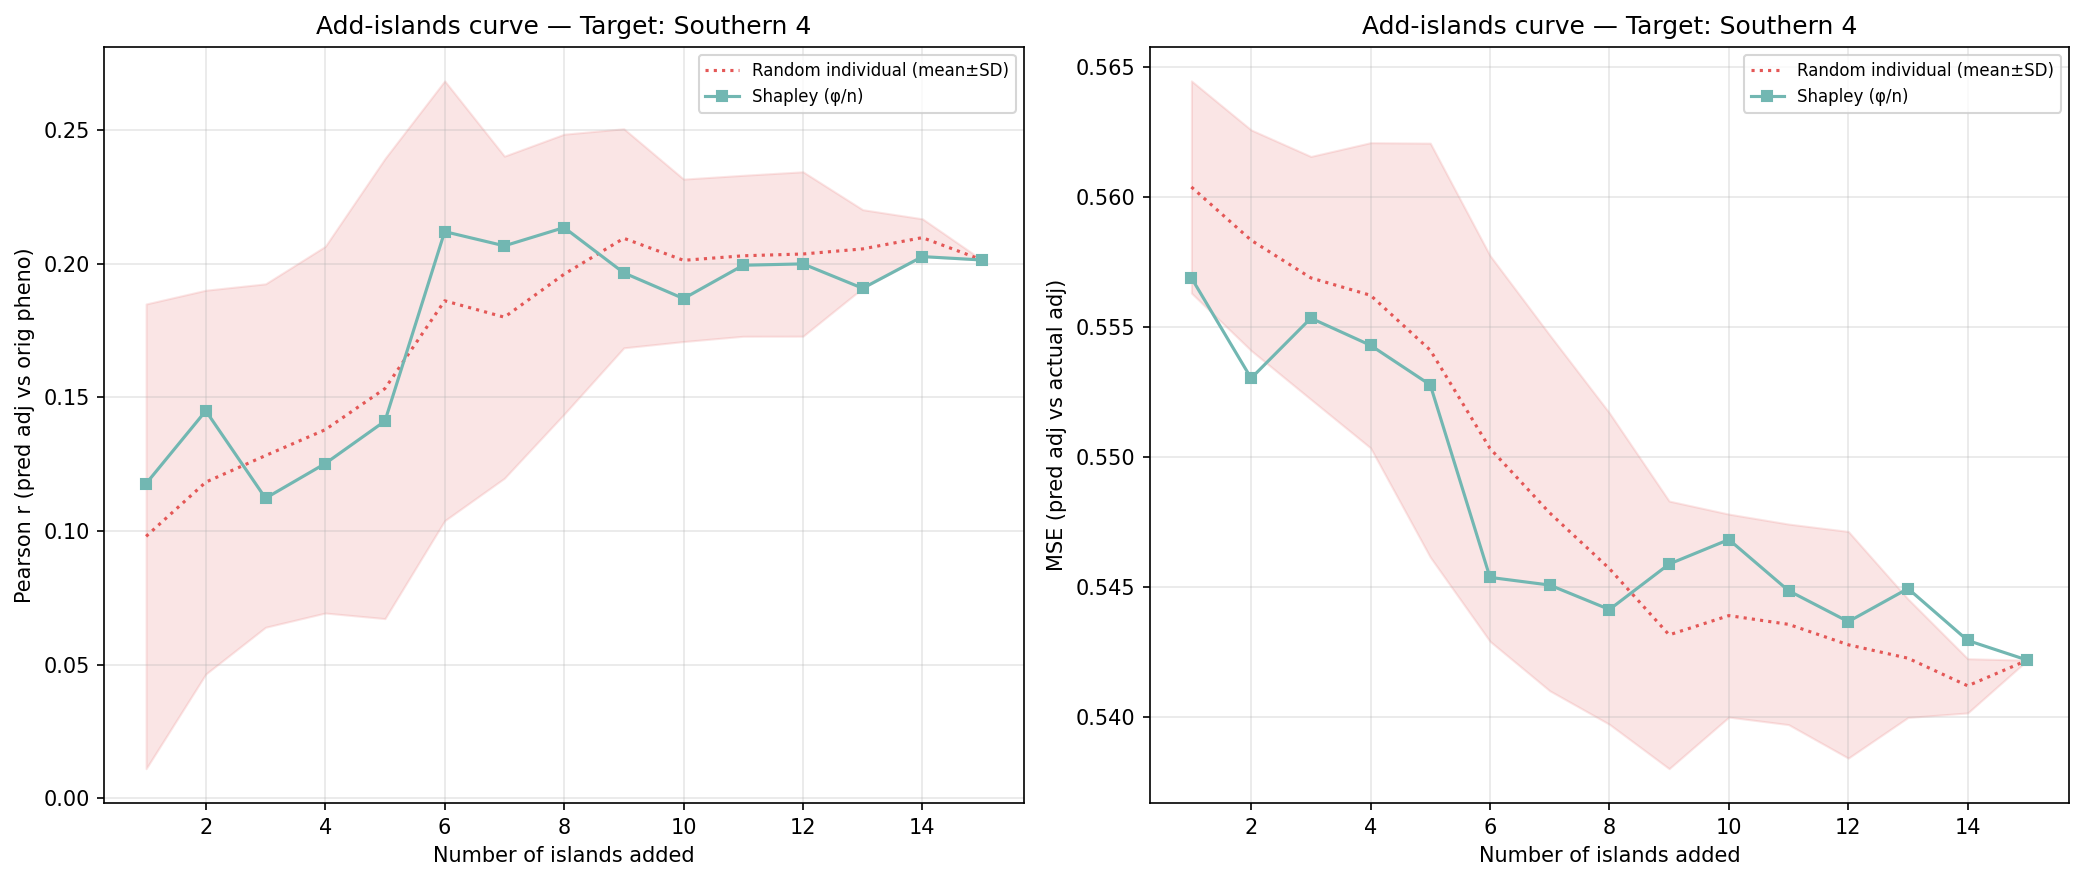

The file beside this chart, header and first rows:
n_islands, n_individuals, corr_eval, mse_adj, method, order_seed, target_island
1, 396, 0.1178, 0.5569, shapley_mean, -1, 14
2, 513, 0.145, 0.553, shapley_mean, -1, 14
3, 605, 0.1123, 0.5554, shapley_mean, -1, 14
4, 757, 0.1253, 0.5543, shapley_mean, -1, 14
5, 1014, 0.1412, 0.5528, shapley_mean, -1, 14
6, 1597, 0.2121, 0.5454, shapley_mean, -1, 14
7, 2660, 0.2068, 0.5451, shapley_mean, -1, 14
8, 2946, 0.2136, 0.5441, shapley_mean, -1, 14
9, 3501, 0.1967, 0.5459, shapley_mean, -1, 14
10, 3695, 0.187, 0.5468, shapley_mean, -1, 14
11, 3868, 0.1995, 0.5449, shapley_mean, -1, 14
12, 4451, 0.2, 0.5437, shapley_mean, -1, 14
13, 4799, 0.1909, 0.545, shapley_mean, -1, 14
14, 4962, 0.2027, 0.543, shapley_mean, -1, 14
15, 5164, 0.2015, 0.5422, shapley_mean, -1, 14
1, 396, 0.1481, 0.559, random_individual, 0, 14
2, 513, 0.1513, 0.5578, random_individual, 0, 14
3, 605, 0.1609, 0.5559, random_individual, 0, 14
4, 757, 0.1938, 0.5544, random_individual, 0, 14
5, 1014, 0.2254, 0.5504, random_individual, 0, 14
6, 1597, 0.2663, 0.5458, random_individual, 0, 14
7, 2660, 0.2548, 0.5392, random_individual, 0, 14
8, 2946, 0.2704, 0.5369, random_individual, 0, 14
9, 3501, 0.2765, 0.5349, random_individual, 0, 14
10, 3695, 0.2467, 0.5384, random_individual, 0, 14
11, 3868, 0.2502, 0.5377, random_individual, 0, 14
12, 4451, 0.2415, 0.5381, random_individual, 0, 14
13, 4799, 0.221, 0.5407, random_individual, 0, 14
14, 4962, 0.2215, 0.5397, random_individual, 0, 14
15, 5164, 0.2015, 0.5422, random_individual, 0, 14
1, 396, 0.1982, 0.5543, random_individual, 1, 14
2, 513, 0.2199, 0.5516, random_individual, 1, 14
3, 605, 0.2213, 0.5493, random_individual, 1, 14
4, 757, 0.2217, 0.5472, random_individual, 1, 14
5, 1014, 0.2462, 0.5433, random_individual, 1, 14
6, 1597, 0.2184, 0.5459, random_individual, 1, 14
7, 2660, 0.1967, 0.5464, random_individual, 1, 14
8, 2946, 0.2075, 0.5452, random_individual, 1, 14
9, 3501, 0.2123, 0.5424, random_individual, 1, 14
10, 3695, 0.2051, 0.543, random_individual, 1, 14
11, 3868, 0.205, 0.543, random_individual, 1, 14
12, 4451, 0.2072, 0.5422, random_individual, 1, 14
13, 4799, 0.2215, 0.5396, random_individual, 1, 14
14, 4962, 0.2102, 0.5414, random_individual, 1, 14
15, 5164, 0.2015, 0.5422, random_individual, 1, 14
1, 396, 0.1087, 0.5626, random_individual, 2, 14
2, 513, 0.1175, 0.5588, random_individual, 2, 14
3, 605, 0.1183, 0.5583, random_individual, 2, 14
4, 757, 0.1287, 0.5567, random_individual, 2, 14
5, 1014, 0.165, 0.553, random_individual, 2, 14
6, 1597, 0.219, 0.5457, random_individual, 2, 14
7, 2660, 0.1876, 0.546, random_individual, 2, 14
8, 2946, 0.1809, 0.5464, random_individual, 2, 14
9, 3501, 0.1954, 0.5445, random_individual, 2, 14
10, 3695, 0.2084, 0.5427, random_individual, 2, 14
11, 3868, 0.2066, 0.5432, random_individual, 2, 14
12, 4451, 0.221, 0.5398, random_individual, 2, 14
13, 4799, 0.2003, 0.5422, random_individual, 2, 14
14, 4962, 0.2075, 0.5407, random_individual, 2, 14
15, 5164, 0.2015, 0.5422, random_individual, 2, 14
... 30 more rows
